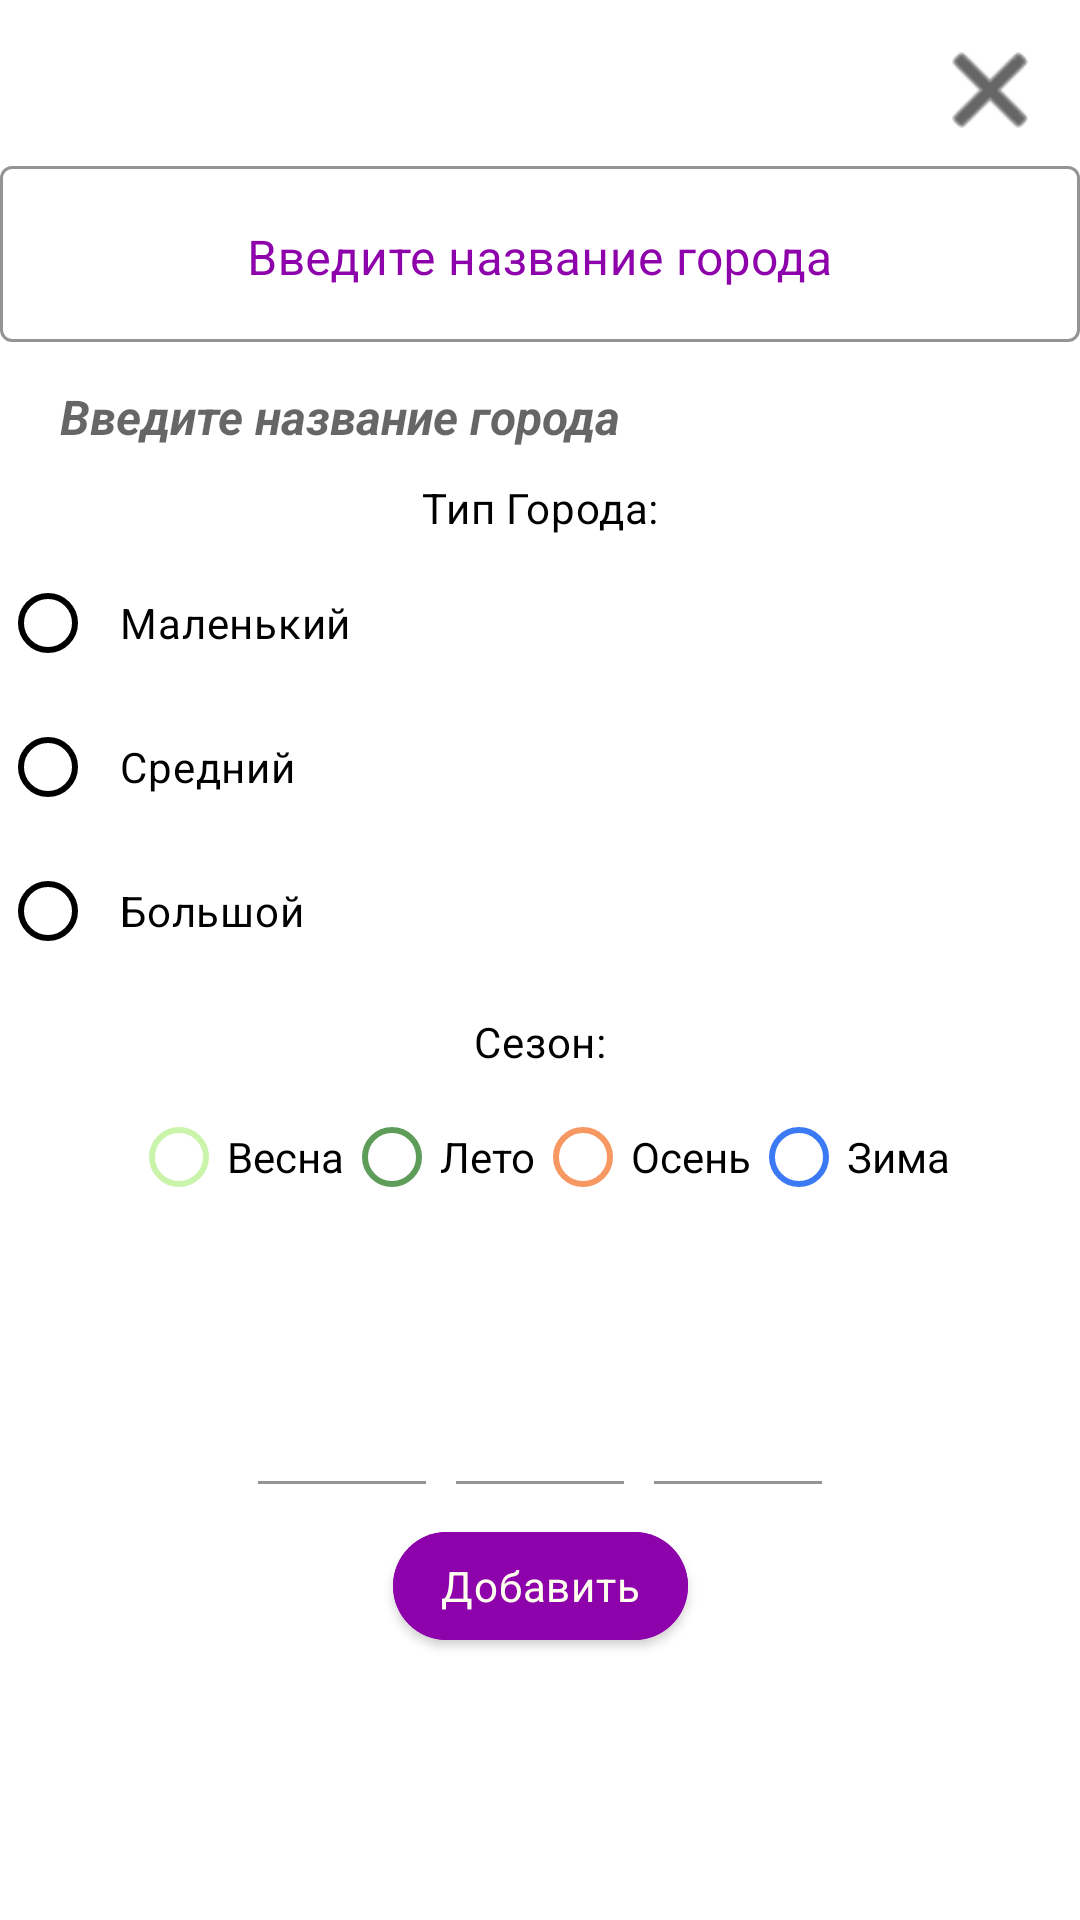

Write the Android layout XML for this screen, with the resource values it uses.
<!-- AndroidManifest.xml: application theme Theme.TestWeather -->
<!-- res/layout/dialog_fragment_settings.xml -->
<?xml version="1.0" encoding="utf-8"?>
<androidx.constraintlayout.widget.ConstraintLayout 
    xmlns:android="http://schemas.android.com/apk/res/android"
    android:layout_width="match_parent"
    android:layout_height="wrap_content"
    xmlns:app="http://schemas.android.com/apk/res-auto"
    xmlns:tools="http://schemas.android.com/tools"
    tools:context=".screen.settings.dialog.SettingsDialog">

    <androidx.appcompat.widget.AppCompatImageView
        android:id="@+id/back_button"
        android:layout_width="40dp"
        android:layout_height="40dp"
        android:layout_margin="10dp"
        android:src="@android:drawable/ic_menu_close_clear_cancel"
        android:tint="@color/black"
        app:layout_constraintEnd_toEndOf="parent"
        app:layout_constraintTop_toTopOf="parent" />

    <com.google.android.material.textfield.TextInputLayout
        android:id="@+id/addCityTextInput"
        style="@style/Widget.MaterialComponents.TextInputLayout.OutlinedBox"
        android:theme="@style/EditTextThemeOverlay"
        android:layout_width="0dp"
        android:layout_height="wrap_content"
        android:layout_marginTop="50dp"
        android:hint="@string/add_name_city"
        android:textColorHint="@color/royal_fuchsia"
        app:helperText="@string/add_name_city"
        app:helperTextTextAppearance="@style/HelperTextAppearance"
        app:boxStrokeColor="@color/royal_fuchsia"
        app:layout_constraintEnd_toEndOf="parent"
        app:layout_constraintStart_toStartOf="parent"
        app:layout_constraintTop_toTopOf="parent">

        <com.google.android.material.textfield.TextInputEditText
            android:id="@+id/edit_city"
            android:layout_width="match_parent"
            android:layout_height="wrap_content"
            android:layout_marginBottom="10dp"
            android:gravity="center"
            android:paddingTop="20dp"
            android:paddingStart="20dp"
            android:paddingEnd="20dp"
            android:textColorHighlight="@color/royal_fuchsia" />

    </com.google.android.material.textfield.TextInputLayout>

    <TextView
        style="@style/Widget.TestWeather.TextView"
        android:id="@+id/tv_type_city"
        android:layout_width="wrap_content"
        android:layout_height="wrap_content"
        android:layout_marginTop="@dimen/margin_10"
        android:text="@string/type_city"
        app:layout_constraintEnd_toEndOf="parent"
        app:layout_constraintStart_toStartOf="parent"
        app:layout_constraintTop_toBottomOf="@+id/addCityTextInput" />

    <RadioGroup
        android:id="@+id/radio_group_type_city"
        android:layout_width="match_parent"
        android:layout_height="wrap_content"

        android:layout_marginTop="@dimen/default_margin"
        app:layout_constraintEnd_toEndOf="parent"
        app:layout_constraintStart_toStartOf="parent"
        app:layout_constraintTop_toBottomOf="@+id/tv_type_city">

        <RadioButton
            style="@style/Widget.TestWeather.CompoundButton.RadioButton"
            android:id="@+id/type_city_small"
            android:layout_width="match_parent"
            android:layout_height="wrap_content"
            android:text="@string/small" />

        <RadioButton
            style="@style/Widget.TestWeather.CompoundButton.RadioButton"
            android:id="@+id/type_city_medium"
            android:layout_width="match_parent"
            android:layout_height="wrap_content"
            android:text="@string/medium" />

        <RadioButton
            style="@style/Widget.TestWeather.CompoundButton.RadioButton"
            android:id="@+id/type_city_large"
            android:layout_width="match_parent"
            android:layout_height="wrap_content"
            android:text="@string/large" />

    </RadioGroup>

    <TextView
        style="@style/Widget.TestWeather.TextView"
        android:id="@+id/tv_season"
        android:layout_width="wrap_content"
        android:layout_height="wrap_content"
        android:layout_marginTop="@dimen/margin_10"
        android:text="@string/season"
        app:layout_constraintEnd_toEndOf="parent"
        app:layout_constraintStart_toStartOf="parent"
        app:layout_constraintTop_toBottomOf="@+id/radio_group_type_city" />

    <RadioGroup
        android:id="@+id/radio_group_season_settings"
        android:layout_width="wrap_content"
        android:layout_height="wrap_content"
        android:layout_marginTop="@dimen/default_margin"
        android:orientation="horizontal"
        app:layout_constraintEnd_toEndOf="parent"
        app:layout_constraintStart_toStartOf="parent"
        app:layout_constraintTop_toBottomOf="@+id/tv_season">

        <RadioButton
            android:id="@+id/spring_season_settings"
            android:layout_width="match_parent"
            android:layout_height="wrap_content"
            android:buttonTint="@color/spring_color"
            android:text="@string/spring"/>

        <RadioButton
            android:id="@+id/summer_season_settings"
            android:layout_width="match_parent"
            android:layout_height="wrap_content"
            android:buttonTint="@color/summer_color"
            android:text="@string/summer" />

        <RadioButton
            android:id="@+id/autumn_season_settings"
            android:layout_width="match_parent"
            android:layout_height="wrap_content"
            android:buttonTint="@color/autumn_color"
            android:text="@string/autumn" />

        <RadioButton
            android:id="@+id/winter_season_settings"
            android:layout_width="match_parent"
            android:layout_height="wrap_content"
            android:buttonTint="@color/winter_color"
            android:text="@string/winter" />

    </RadioGroup>

    <LinearLayout
        android:id="@+id/liner_months"
        android:layout_width="wrap_content"
        android:layout_height="wrap_content"
        android:orientation="horizontal"
        android:layout_marginTop="@dimen/default_margin"
        app:layout_constraintEnd_toEndOf="parent"
        app:layout_constraintStart_toStartOf="parent"
        app:layout_constraintTop_toBottomOf="@+id/radio_group_season_settings">

        <LinearLayout
            android:id="@+id/liner_moth_one"
            android:layout_width="wrap_content"
            android:layout_height="wrap_content"
            android:orientation="vertical">

            <TextView
                style="@style/Widget.TestWeather.TextView"
                android:id="@+id/tv_moths_one"
                android:layout_width="match_parent"
                android:layout_height="wrap_content"
                android:gravity="center"
                android:textSize="18sp"
                tools:text="Март"/>

            <com.google.android.material.textfield.TextInputLayout
                android:id="@+id/mothsOneTextInput"
                app:boxBackgroundColor="@color/white"
                android:layout_width="wrap_content"
                android:layout_height="wrap_content">

                <com.google.android.material.textfield.TextInputEditText
                    android:id="@+id/edit_moths_one"
                    android:layout_width="wrap_content"
                    android:layout_height="wrap_content"
                    android:gravity="center"
                    android:maxLength="3"
                    tools:text="+25"
                    android:minHeight="48dp"/>
            </com.google.android.material.textfield.TextInputLayout>
        </LinearLayout>

        <LinearLayout
            android:id="@+id/liner_moth_two"
            android:layout_width="wrap_content"
            android:layout_height="wrap_content"
            android:layout_marginStart="10dp"
            android:orientation="vertical">

            <TextView
                style="@style/Widget.TestWeather.TextView"
                android:id="@+id/tv_moths_two"
                android:layout_width="wrap_content"
                android:layout_height="wrap_content"
                android:textSize="18sp"
                tools:text="Апрель"/>

            <com.google.android.material.textfield.TextInputLayout
                android:id="@+id/mothsTwoTextInput"
                app:boxBackgroundColor="@color/white"
                android:layout_width="wrap_content"
                android:layout_height="wrap_content">

                <com.google.android.material.textfield.TextInputEditText
                    android:id="@+id/edit_moths_two"
                    android:layout_width="wrap_content"
                    android:layout_height="wrap_content"
                    android:gravity="center"
                    android:maxLength="3"
                    tools:text="+25"
                    android:minHeight="48dp"/>
            </com.google.android.material.textfield.TextInputLayout>
        </LinearLayout>

        <LinearLayout
            android:id="@+id/liner_moth_thre"
            android:layout_width="wrap_content"
            android:layout_height="wrap_content"
            android:layout_marginStart="10dp"
            android:orientation="vertical">

            <TextView
                style="@style/Widget.TestWeather.TextView"
                android:id="@+id/tv_moths_three"
                android:layout_width="match_parent"
                android:layout_height="wrap_content"
                android:gravity="center"
                android:textSize="18sp"
                tools:text="Май"/>

            <com.google.android.material.textfield.TextInputLayout
                android:id="@+id/mothsThreTextInput"
                app:boxBackgroundColor="@color/white"
                android:layout_width="wrap_content"
                android:layout_height="wrap_content">

                <com.google.android.material.textfield.TextInputEditText
                    android:id="@+id/edit_moths_three"
                    android:layout_width="wrap_content"
                    android:layout_height="wrap_content"
                    android:gravity="center"
                    android:maxLength="3"
                    tools:text="+25"
                    android:minHeight="48dp"/>
            </com.google.android.material.textfield.TextInputLayout>

        </LinearLayout>
    </LinearLayout>

    <com.google.android.material.button.MaterialButton
        style="@style/Widget.TestWeather.CompoundButton.Button"
        android:id="@+id/btn_to_change_weather"
        android:layout_width="wrap_content"
        android:layout_height="wrap_content"
        android:layout_marginTop="@dimen/margin_10"
        app:cornerRadius="@dimen/margin_20"
        android:text="@string/add"
        app:layout_constraintEnd_toEndOf="parent"
        app:layout_constraintStart_toStartOf="parent"
        app:layout_constraintTop_toBottomOf="@+id/liner_months" />


</androidx.constraintlayout.widget.ConstraintLayout>
<!-- resources referenced by this layout -->
<resources>
  <color name="autumn_color">#f79762</color>
  <color name="black">#FF000000</color>
  <color name="royal_fuchsia">#8d02aa</color>
  <color name="spring_color">#C9F4AA</color>
  <color name="summer_color">#5D9C59</color>
  <color name="white">#FFFFFFFF</color>
  <color name="winter_color">#3C79F5</color>
  <dimen name="default_margin">5dp</dimen>
  <dimen name="margin_10">10dp</dimen>
  <dimen name="margin_20">20dp</dimen>
  <string name="add">Добавить</string>
  <string name="add_name_city">Введите название города</string>
  <string name="autumn">Осень</string>
  <string name="large">Большой</string>
  <string name="medium">Средний</string>
  <string name="season">Сезон:</string>
  <string name="small">Маленький</string>
  <string name="spring">Весна</string>
  <string name="summer">Лето</string>
  <string name="type_city">Тип Города:</string>
  <string name="winter">Зима</string>
  <style name="EditTextThemeOverlay" parent="ThemeOverlay.AppCompat">
          <item name="colorAccent">@android:color/holo_blue_light</item>
      </style>
  <style name="HelperTextAppearance" parent="TextAppearance.AppCompat">
          <item name="android:textColor">@color/royal_fuchsia</item>
          <item name="android:textSize">16sp</item>
          <item name="android:textStyle">bold|italic</item>
      </style>
  <style name="Widget.TestWeather.CompoundButton.Button" parent="Widget.MaterialComponents.Button">
          <item name="android:backgroundTint">@color/royal_fuchsia</item>
          <item name="android:textAppearance">?attr/textAppearanceBody2</item>
          <item name="android:textColor">@color/ivory</item>
      </style>
  <style name="Widget.TestWeather.CompoundButton.RadioButton" parent="Widget.MaterialComponents.CompoundButton.RadioButton">
          <item name="android:paddingStart">8dp</item>
          <item name="android:textAppearance">?attr/textAppearanceBody2</item>
          <item name="android:textColor">@color/black</item>
          <item name="android:buttonTint">@color/black</item>
      </style>
  <style name="Widget.TestWeather.TextView" parent="Widget.MaterialComponents.TextView">
          <item name="android:textAppearance">?attr/textAppearanceBody2</item>
          <item name="android:textColor">@color/black</item>
      </style>
  <style name="Theme.TestWeather" parent="Theme.MaterialComponents.DayNight.NoActionBar">
          
          <item name="colorPrimary">@color/royal_fuchsia</item>
          <item name="colorPrimaryVariant">@color/purple_700</item>
          <item name="colorOnPrimary">@color/white</item>
          
          <item name="colorSecondary">@color/teal_700</item>
          <item name="colorSecondaryVariant">@color/teal_700</item>
          <item name="colorOnSecondary">@color/black</item>
          
          <item name="android:statusBarColor">?attr/colorPrimaryVariant</item>
          
          
          
          
      </style>
  <color name="ivory">#FFFFF0</color>
  <color name="purple_700">#FF3700B3</color>
  <color name="teal_700">#FF018786</color>
</resources>
